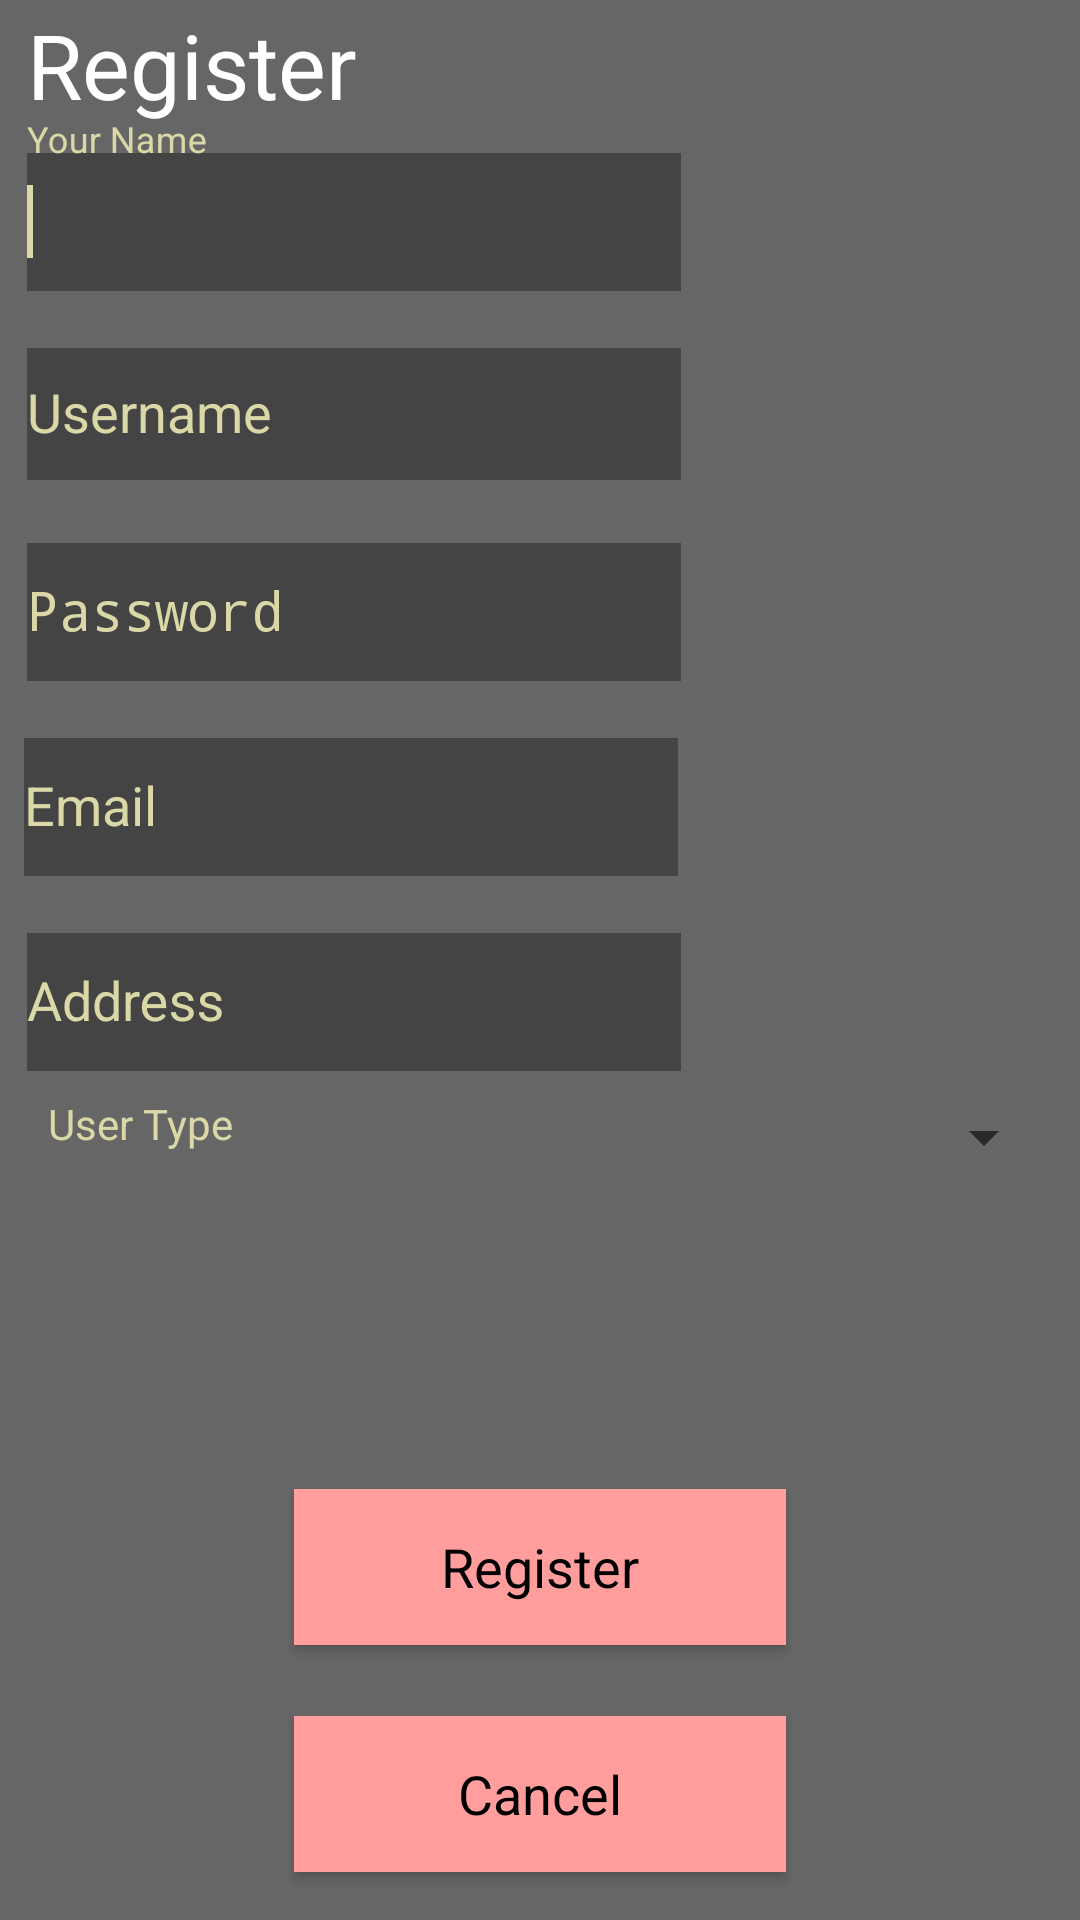

Layout XML and referenced resources for this Android screen:
<!-- AndroidManifest.xml: application theme AppTheme -->
<!-- res/layout/activity_register_new.xml -->
<?xml version="1.0" encoding="utf-8"?>
<android.support.constraint.ConstraintLayout xmlns:android="http://schemas.android.com/apk/res/android"
    xmlns:app="http://schemas.android.com/apk/res-auto"
    xmlns:tools="http://schemas.android.com/tools"
    android:layout_width="match_parent"
    android:layout_height="match_parent"
    android:background="#666666"
    tools:context="com.example.olivia.myapplication.controller.RegisterActivity">

    <Spinner
        android:layout_width="250dp"
        android:layout_height="28dp"
        android:id="@+id/userTypeSpinner"
        android:spinnerMode="dialog"
        android:layout_marginRight="8dp"
        app:layout_constraintRight_toRightOf="parent"
        android:layout_marginEnd="8dp"
        android:layout_marginTop="8dp"
        app:layout_constraintTop_toBottomOf="@+id/textInputLayout7"
        tools:layout_editor_absoluteX="102dp" />

    <TextView
        android:text="@string/user_type"
        android:layout_width="65dp"
        android:layout_height="28dp"
        android:textColor="@color/colorAccent"
        android:layout_marginStart="16dp"
        tools:layout_constraintLeft_creator="1"
        app:layout_constraintLeft_toLeftOf="parent"
        android:layout_marginLeft="16dp"
        android:layout_marginTop="8dp"
        app:layout_constraintTop_toBottomOf="@+id/textInputLayout7" />


    <Button
        android:id="@+id/cancelButton"
        style="@android:style/Widget.Holo.Button"
        android:layout_width="164dp"
        android:layout_height="52dp"
        android:layout_marginBottom="16dp"
        android:layout_marginEnd="8dp"
        android:layout_marginLeft="8dp"
        android:layout_marginRight="8dp"
        android:layout_marginStart="8dp"
        android:background="@color/colorAccentPink"
        android:text="@string/cancel"
        android:textColor="@android:color/black"
        app:layout_constraintBottom_toBottomOf="parent"
        app:layout_constraintLeft_toLeftOf="parent"
        app:layout_constraintRight_toRightOf="parent"
        tools:layout_constraintBottom_creator="1"
        tools:layout_constraintLeft_creator="1"
        tools:layout_constraintRight_creator="1" />

    <Button
        android:id="@+id/createButton_source"
        style="@android:style/Widget.Holo.Button"
        android:layout_width="164dp"
        android:layout_height="52dp"
        android:layout_marginBottom="12dp"
        android:layout_marginEnd="8dp"
        android:layout_marginLeft="8dp"
        android:layout_marginRight="8dp"
        android:layout_marginStart="8dp"
        android:background="@color/colorAccentPink"
        android:text="@string/register"
        android:textAllCaps="false"
        android:textColor="@android:color/black"
        app:layout_constraintBottom_toTopOf="@+id/cancelButton"
        app:layout_constraintLeft_toLeftOf="parent"
        app:layout_constraintRight_toRightOf="parent"
        tools:layout_conversion_absoluteHeight="48dp"
        tools:layout_conversion_absoluteWidth="128dp"
        tools:layout_conversion_absoluteX="182dp"
        tools:layout_conversion_absoluteY="322dp"
        android:layout_marginTop="8dp"
        app:layout_constraintTop_toBottomOf="@+id/userTypeSpinner"
        app:layout_constraintVertical_bias="0.891" />

    <android.support.design.widget.TextInputLayout
        android:id="@+id/textInputLayout9"
        android:layout_width="342dp"
        android:layout_height="57dp"
        android:layout_marginEnd="8dp"
        android:layout_marginLeft="8dp"
        android:layout_marginRight="8dp"
        android:layout_marginStart="8dp"
        android:textColorHint="@color/colorAccent"
        app:layout_constraintHorizontal_bias="0.0"
        app:layout_constraintLeft_toLeftOf="parent"
        app:layout_constraintRight_toRightOf="parent"
        android:layout_marginTop="8dp"
        app:layout_constraintTop_toBottomOf="@+id/textInputLayout6">

        <EditText
            android:id="@+id/etEmail"
            android:textColor="@color/colorAccent"
            android:layout_width="218dp"
            android:layout_height="match_parent"
            android:layout_marginTop="1dp"
            android:background="#444444"
            android:ems="10"
            android:hint="@string/email"
            android:inputType="textEmailAddress"
            app:layout_constraintLeft_toLeftOf="@+id/etAddress"
            app:layout_constraintRight_toRightOf="@+id/etAddress"
            app:layout_constraintTop_toBottomOf="@+id/etPassword"
            tools:layout_constraintLeft_creator="1"
            tools:layout_constraintRight_creator="1"
            tools:layout_constraintTop_creator="1" />
    </android.support.design.widget.TextInputLayout>

    <android.support.design.widget.TextInputLayout
        android:id="@+id/textInputLayout8"
        android:layout_width="342dp"
        android:layout_height="57dp"
        android:layout_marginEnd="8dp"
        android:layout_marginLeft="8dp"
        android:layout_marginRight="8dp"
        android:textColorHint="@color/colorAccent"
        android:layout_marginStart="8dp"
        app:layout_constraintLeft_toLeftOf="parent"
        app:layout_constraintRight_toRightOf="parent"
        android:layout_marginTop="8dp"
        app:layout_constraintTop_toBottomOf="@+id/textInputLayout10">

        <EditText
            android:id="@+id/etId"
            android:layout_width="218dp"
            android:textColor="@color/colorAccent"
            android:layout_height="44dp"
            android:layout_marginTop="16dp"
            android:background="#444444"
            android:ems="10"
            android:hint="@string/username"
            android:inputType="textPersonName"
            android:textColorHint="@color/colorAccent"
            app:layout_constraintLeft_toLeftOf="@+id/etUsername"
            app:layout_constraintRight_toRightOf="@+id/etUsername"
            app:layout_constraintTop_toTopOf="parent"
            tools:layout_constraintLeft_creator="1"
            tools:layout_constraintRight_creator="1"
            tools:layout_constraintTop_creator="1" />
    </android.support.design.widget.TextInputLayout>

    <android.support.design.widget.TextInputLayout
        android:id="@+id/textInputLayout6"
        android:layout_width="342dp"
        android:layout_height="57dp"
        android:layout_marginEnd="8dp"
        android:layout_marginLeft="8dp"
        android:layout_marginRight="8dp"
        android:layout_marginStart="8dp"
        android:textColorHint="@color/colorAccent"
        app:layout_constraintLeft_toLeftOf="parent"
        app:layout_constraintRight_toRightOf="parent"
        android:layout_marginTop="8dp"
        app:layout_constraintTop_toBottomOf="@+id/textInputLayout8">

        <EditText
            android:id="@+id/etPassword"
            android:layout_width="218dp"
            android:textColor="@color/colorAccent"
            android:layout_height="match_parent"
            android:background="#444444"
            android:ems="10"
            android:hint="@string/password"
            android:inputType="textPassword"
            app:layout_constraintLeft_toLeftOf="@+id/etEmail"
            app:layout_constraintRight_toRightOf="@+id/etEmail"
            app:layout_constraintTop_toBottomOf="@+id/etUsername"
            tools:layout_constraintLeft_creator="1"
            tools:layout_constraintRight_creator="1"
            tools:layout_constraintTop_creator="1" />
    </android.support.design.widget.TextInputLayout>

    <android.support.design.widget.TextInputLayout
        android:id="@+id/textInputLayout7"
        android:layout_width="342dp"
        android:layout_height="57dp"
        android:layout_marginEnd="8dp"
        android:layout_marginLeft="8dp"
        android:layout_marginRight="8dp"
        android:layout_marginStart="8dp"
        android:textColorHint="@color/colorAccent"
        app:layout_constraintLeft_toLeftOf="parent"
        app:layout_constraintRight_toRightOf="parent"
        android:layout_marginTop="8dp"
        app:layout_constraintTop_toBottomOf="@+id/textInputLayout9">

        <EditText
            android:id="@+id/etAddress"
            android:layout_width="218dp"
            android:layout_height="match_parent"
            android:background="#444444"
            android:ems="10"
            android:hint="@string/address"
            android:inputType="textPostalAddress"
            android:textColor="@color/colorAccent"
            tools:layout_constraintLeft_creator="1"
            tools:layout_constraintTop_creator="1"
            tools:layout_editor_absoluteX="41dp"
            tools:layout_editor_absoluteY="442dp" />
    </android.support.design.widget.TextInputLayout>

    <TextView
        android:id="@+id/textView2"
        android:layout_width="145dp"
        android:layout_height="39dp"
        android:layout_marginBottom="8dp"
        android:layout_marginLeft="9dp"
        android:layout_marginTop="8dp"
        android:text="@string/register"
        android:textColor="@android:color/white"
        android:textSize="30sp"
        app:layout_constraintBottom_toTopOf="@+id/textInputLayout10"
        app:layout_constraintLeft_toLeftOf="parent"
        app:layout_constraintTop_toTopOf="parent"
        app:layout_constraintVertical_bias="0.466" />

    <android.support.design.widget.TextInputLayout
        android:id="@+id/textInputLayout10"
        android:layout_width="342dp"
        android:layout_height="57dp"
        android:layout_marginEnd="8dp"
        android:layout_marginLeft="8dp"
        android:layout_marginRight="8dp"
        android:layout_marginStart="8dp"
        android:layout_marginTop="40dp"
        android:textColorHint="@color/colorAccent"
        app:layout_constraintLeft_toLeftOf="parent"
        app:layout_constraintRight_toRightOf="parent"
        app:layout_constraintTop_toTopOf="parent">

        <EditText
            android:id="@+id/etUsername"
            android:layout_width="218dp"
            android:layout_height="match_parent"
            android:background="#444444"
            android:hint="@string/your_name"
            android:textColor="@color/colorAccent"
            tools:layout_editor_absoluteX="8dp"
            tools:layout_editor_absoluteY="0dp" />

        <requestFocus />
    </android.support.design.widget.TextInputLayout>


</android.support.constraint.ConstraintLayout>
<!-- resources referenced by this layout -->
<resources>
  <color name="colorAccent">#DAD8A7</color>
  <color name="colorAccentPink">#ff9e9d</color>
  <string name="address">Address</string>
  <string name="cancel">Cancel</string>
  <string name="email">Email</string>
  <string name="password">Password</string>
  <string name="register">Register</string>
  <string name="user_type">User Type</string>
  <string name="username">Username</string>
  <string name="your_name">Your Name</string>
  <style name="AppTheme" parent="Theme.AppCompat.Light.DarkActionBar">
          
          <item name="actionOverflowMenuStyle">@style/OverflowMenu</item>
          <item name="colorPrimary">@color/colorPrimary</item>
          <item name="colorPrimaryDark">@color/colorPrimaryDark</item>
          <item name="colorAccent">@color/colorAccent</item>
      </style>
  <style name="OverflowMenu" parent="Widget.AppCompat.PopupMenu.Overflow">
          <item name="android:windowDisablePreview">true</item>
          <item name="overlapAnchor">false</item>
          <item name="android:dropDownVerticalOffset">5.0dp</item>
          
      </style>
  <color name="colorPrimary">#3fb8af</color>
  <color name="colorPrimaryDark">#FF3D7F</color>
</resources>
